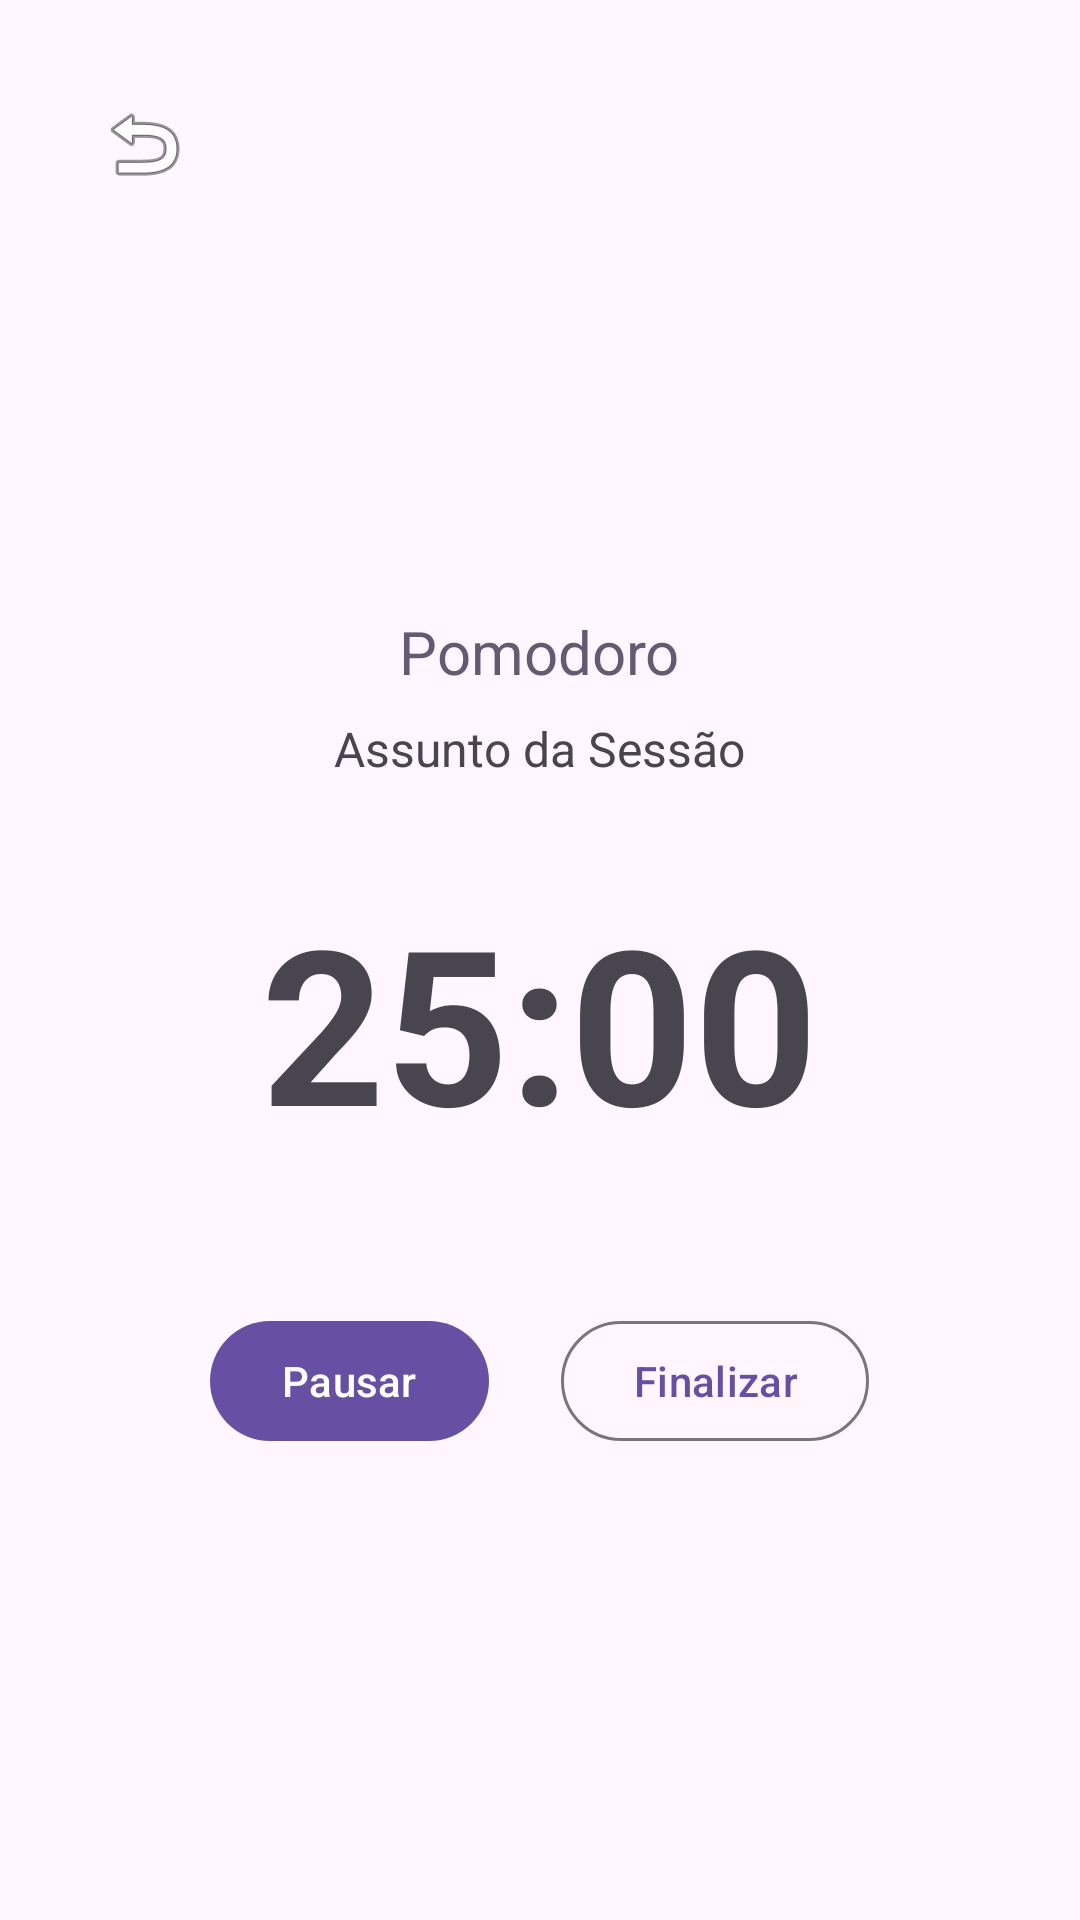

The Android layout XML behind this screen, and the referenced resources:
<!-- AndroidManifest.xml: application theme Theme.Focuslogy -->
<!-- res/layout/fragment_cronometro.xml -->
<?xml version="1.0" encoding="utf-8"?>
<LinearLayout xmlns:android="http://schemas.android.com/apk/res/android"
    android:layout_width="match_parent"
    android:layout_height="match_parent"
    android:orientation="vertical"
    android:padding="24dp">

    <RelativeLayout
        android:layout_width="match_parent"
        android:layout_height="wrap_content">

        <ImageButton
            android:id="@+id/btnVoltar"
            android:layout_width="48dp"
            android:layout_height="48dp"
            android:layout_alignParentStart="true"
            android:background="?attr/selectableItemBackgroundBorderless"
            android:contentDescription="Voltar"
            android:src="@android:drawable/ic_menu_revert" />
    </RelativeLayout>

    <LinearLayout
        android:layout_width="match_parent"
        android:layout_height="0dp"
        android:layout_weight="1"
        android:gravity="center"
        android:orientation="vertical">

        <TextView
            android:id="@+id/tvTecnica"
            android:layout_width="wrap_content"
            android:layout_height="wrap_content"
            android:text="Pomodoro"
            android:textColor="?attr/colorSecondary"
            android:textSize="20sp" />

        <TextView
            android:id="@+id/tvAssunto"
            android:layout_width="wrap_content"
            android:layout_height="wrap_content"
            android:layout_marginTop="8dp"
            android:text="Assunto da Sessão"
            android:textSize="16sp" />

        <TextView
            android:id="@+id/tvTimer"
            android:layout_width="wrap_content"
            android:layout_height="wrap_content"
            android:layout_marginTop="32dp"
            android:text="25:00"
            android:textSize="72sp"
            android:textStyle="bold" />

        <LinearLayout
            android:layout_width="match_parent"
            android:layout_height="wrap_content"
            android:layout_marginTop="48dp"
            android:gravity="center"
            android:orientation="horizontal">

            <Button
                android:id="@+id/btnPausar"
                android:layout_width="wrap_content"
                android:layout_height="wrap_content"
                android:layout_marginEnd="12dp"
                android:text="Pausar" />

            <Button
                android:id="@+id/btnFinalizar"
                style="@style/Widget.Material3.Button.OutlinedButton"
                android:layout_width="wrap_content"
                android:layout_height="wrap_content"
                android:layout_marginStart="12dp"
                android:text="Finalizar" />
        </LinearLayout>
    </LinearLayout>

</LinearLayout>
<!-- resources referenced by this layout -->
<resources>
  <style name="Theme.Focuslogy" parent="Theme.Material3.DayNight.NoActionBar">
          
      </style>
</resources>
